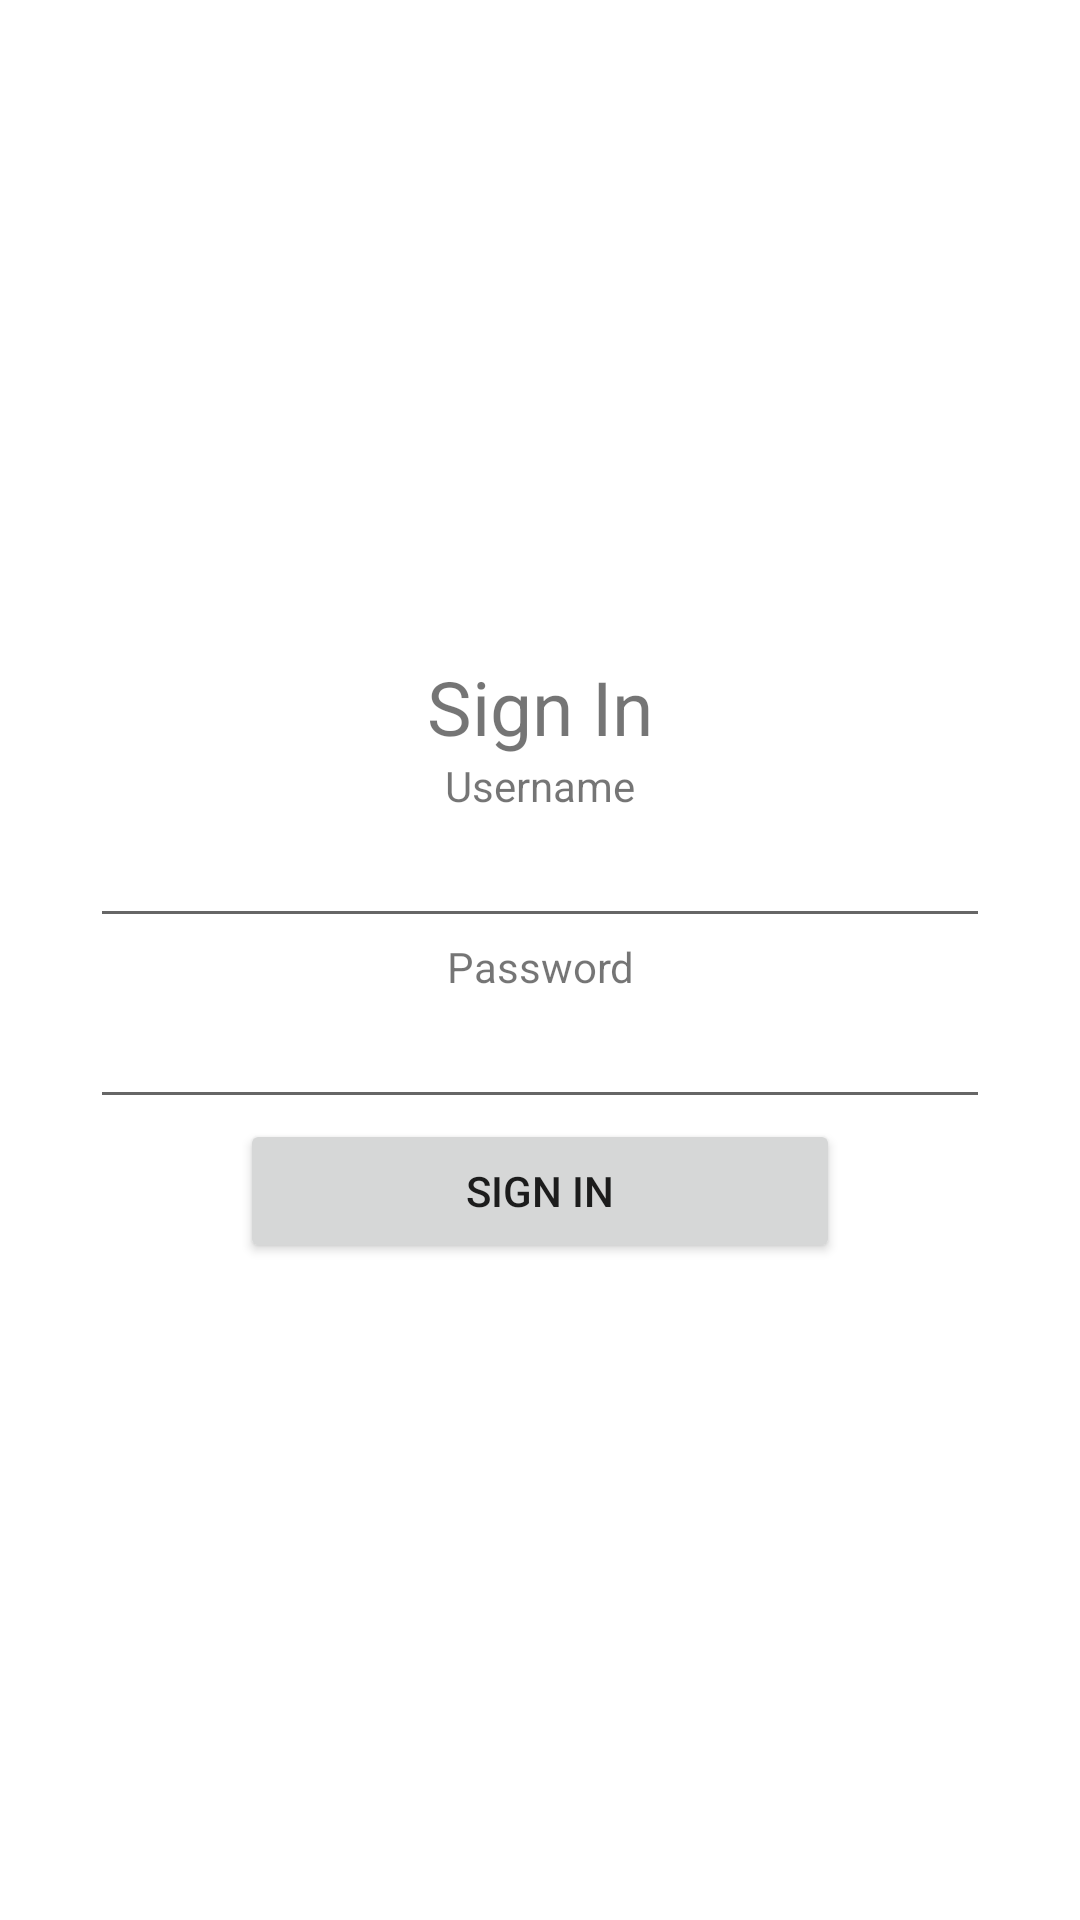

This screen was rendered from an Android layout file. Write that file and the resources it references.
<!-- AndroidManifest.xml: application theme Theme.Test_za_bazu -->
<!-- res/layout/activity_login.xml -->
<?xml version="1.0" encoding="utf-8"?>
<LinearLayout
        xmlns:android="http://schemas.android.com/apk/res/android"
        xmlns:app="http://schemas.android.com/apk/res-auto" xmlns:tools="http://schemas.android.com/tools"
        android:layout_width="match_parent"
        android:layout_height="match_parent"
        android:orientation="vertical"
        android:gravity="center">

    <TextView
            android:id="@+id/textView"
            android:layout_width="match_parent"
            android:layout_height="wrap_content"
            android:text="Sign In"
            android:textSize="25dp"
            android:gravity="center"/>

    <TextView
            android:layout_width="match_parent"
            android:layout_height="wrap_content"
            android:text="Username"
            android:gravity="center"/>

    <EditText
            android:id="@+id/UsernameEntry"
            android:inputType="textPersonName"
            android:layout_width="300dp"
            android:layout_height="wrap_content"
            android:layout_gravity="center"/>
    <TextView
            android:layout_width="match_parent"
            android:layout_height="wrap_content"
            android:text="Password"
            android:gravity="center"/>

    <EditText
            android:id="@+id/PasswordEntry"
            android:inputType="textPassword"
            android:layout_width="300dp"
            android:layout_height="wrap_content"
            android:layout_gravity="center"/>
    <Button
            android:text="Sign In"
            android:layout_width="200dp"
            android:layout_height="wrap_content" android:id="@+id/SignInBottun"/>
</LinearLayout>
<!-- resources referenced by this layout -->
<resources>
  <style name="Theme.Test_za_bazu" parent="Theme.MaterialComponents.DayNight.DarkActionBar">
          
          <item name="colorPrimary">@color/purple_500</item>
          <item name="colorPrimaryVariant">@color/purple_700</item>
          <item name="colorOnPrimary">@color/white</item>
          
          <item name="colorSecondary">@color/teal_200</item>
          <item name="colorSecondaryVariant">@color/teal_700</item>
          <item name="colorOnSecondary">@color/black</item>
          
          <item name="android:statusBarColor" tools:targetApi="l">?attr/colorPrimaryVariant</item>
          
      </style>
  <!-- not gathered from this repository: default colours our renderer supplied (Android Studio template values) -->
  <color name="purple_500">#FF6200EE</color>
  <color name="purple_700">#FF3700B3</color>
  <color name="teal_200">#FF03DAC5</color>
  <color name="teal_700">#FF018786</color>
  <color name="black">#FF000000</color>
  <color name="white">#FFFFFFFF</color>
</resources>
